2-way image classification set "single" from GitHub (jiaxuan030331/Its2CLR_minimal); label vocabulary: normal real, tumor real.

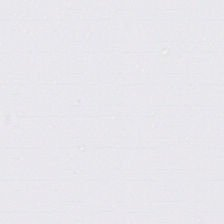
Label: tumor real

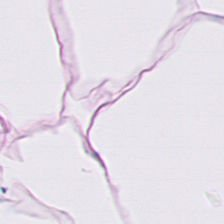
Label: normal real

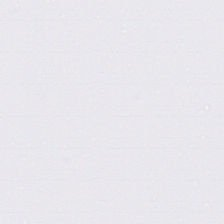
Label: tumor real

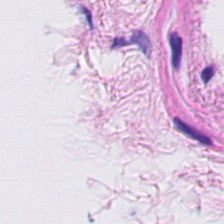
Label: normal real

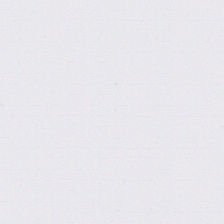
Label: tumor real

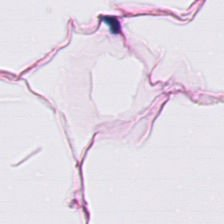
Label: normal real
